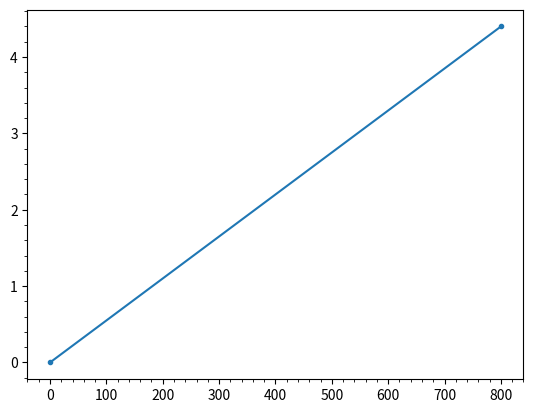

This chart was generated by the following Python code: (Note: this script raises an exception after producing the figure.)
from matplotlib import pyplot as plt

x = [0, 800]
y = [0, 4.4]

plt.plot(x, y, marker = ".", label = "P = 0.119N - 116.749")

plt.minorticks_on()
plt.grid(b = True, which = "minor")
plt.grid(b = True)
plt.title("Калибровочный график зависимости показаний АЦП от давления")
plt.ylabel('Отсчёты АЦП')
plt.xlabel('Давление, Па')
plt.legend()
plt.show()

